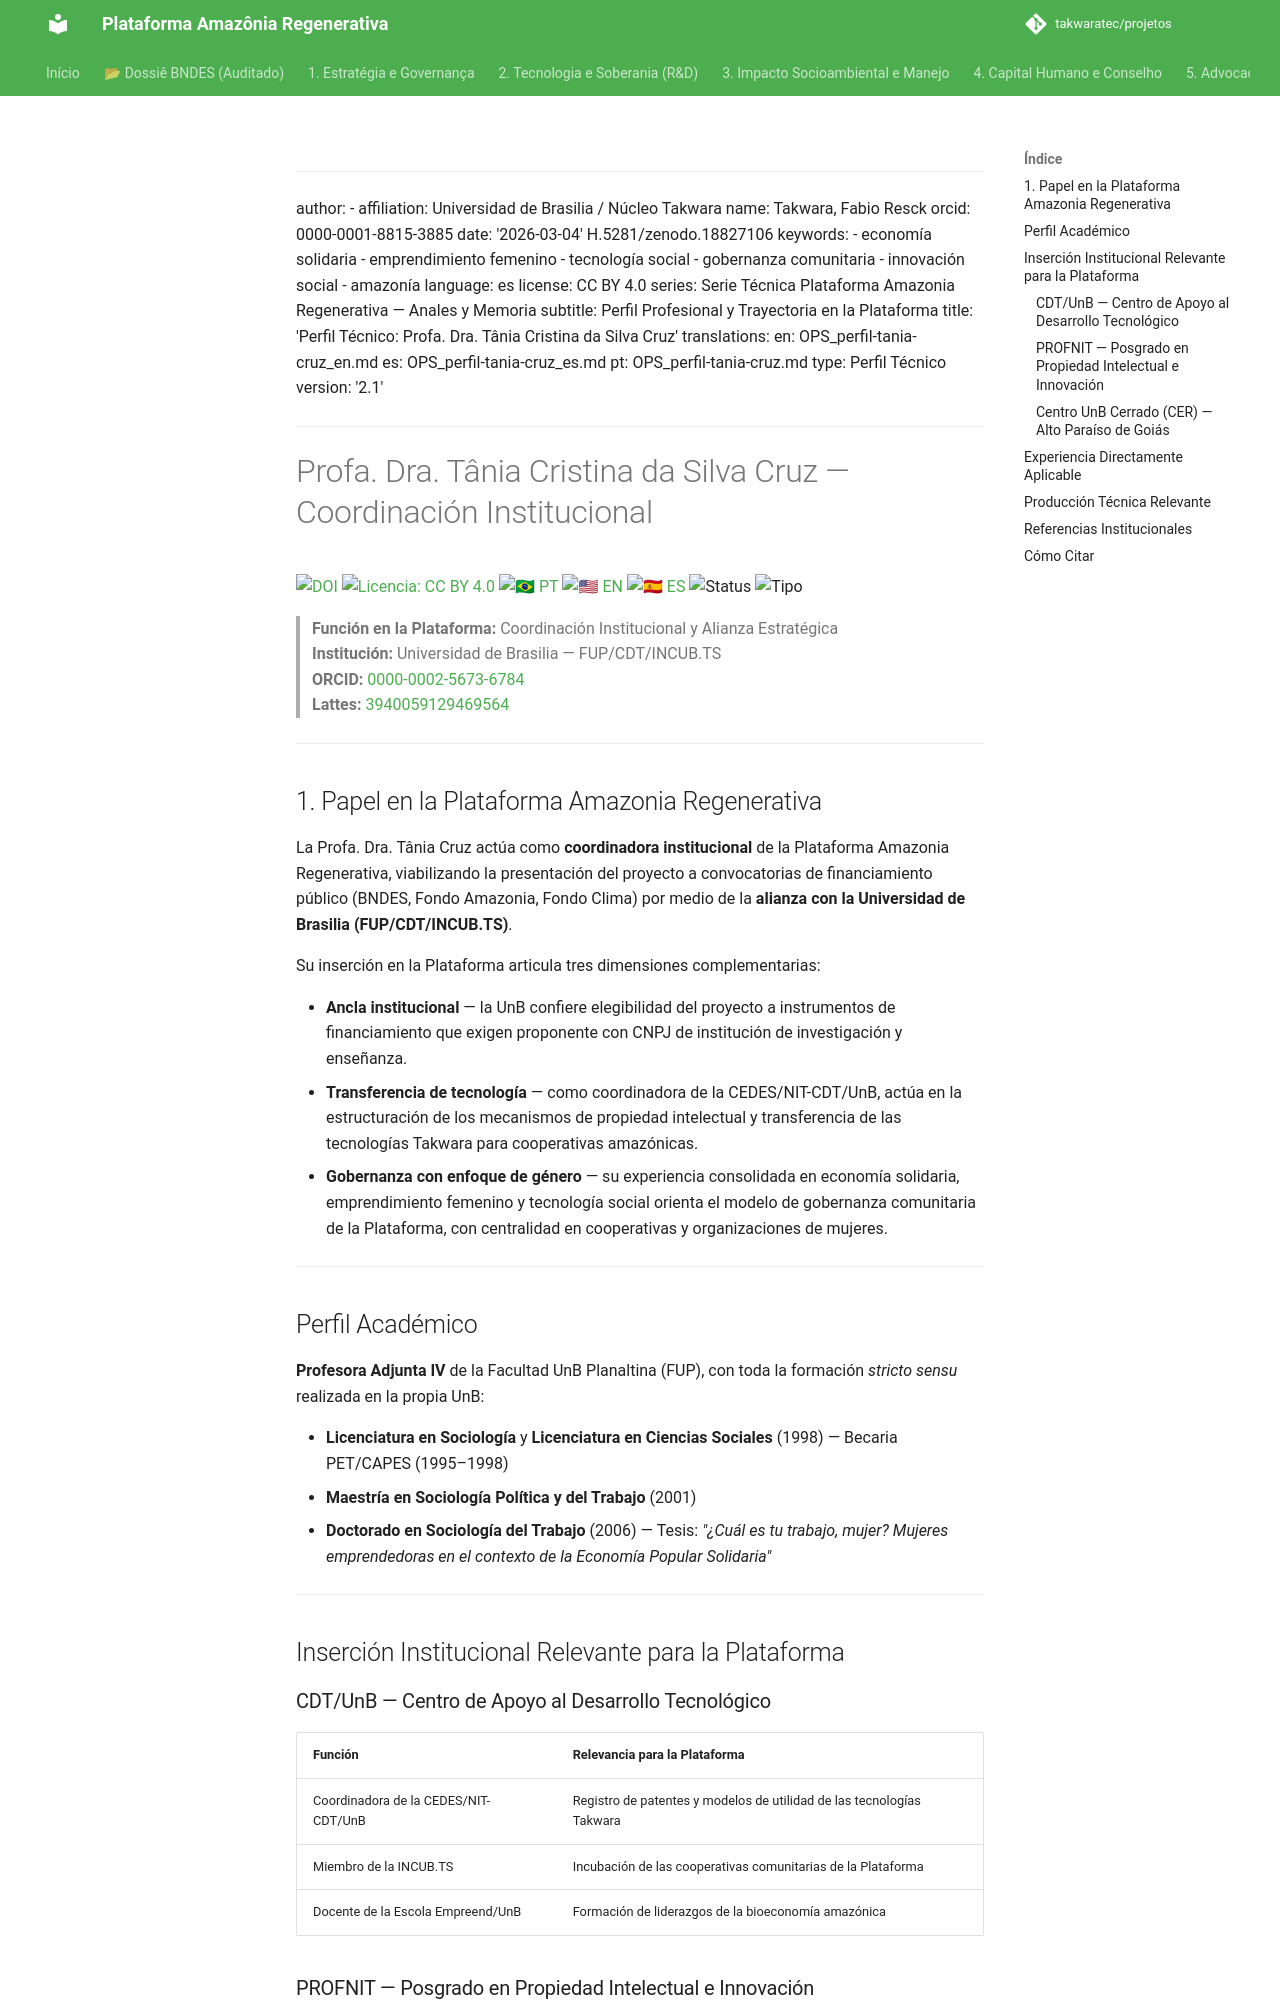

repository: takwaratec/projetos · page: 06_ANAIS_MEMORIA/perfis-equipe/OPS_perfil-tania-cruz_es/index.html · generator: mkdocs

---
author:
- affiliation: Universidad de Brasilia / Núcleo Takwara
  name: Takwara, Fabio Resck
  orcid: 0000-0001-8815-3885
date: '2026-03-04'
doi: 10.5281/zenodo.18827106
keywords:
- economía solidaria
- emprendimiento femenino
- tecnología social
- gobernanza comunitaria
- innovación social
- amazonía
language: es
license: CC BY 4.0
series: Serie Técnica Plataforma Amazonia Regenerativa — Anales y Memoria
subtitle: Perfil Profesional y Trayectoria en la Plataforma
title: 'Perfil Técnico: Profa. Dra. Tânia Cristina da Silva Cruz'
translations:
  en: OPS_perfil-tania-cruz_en.md
  es: OPS_perfil-tania-cruz_es.md
  pt: OPS_perfil-tania-cruz.md
type: Perfil Técnico
version: '2.2.2'
---
# Profa. Dra. Tânia Cristina da Silva Cruz — Coordinación Institucional

[![DOI](https://img.shields.io/badge/DOI-10.5281/zenodo.18827106-blue.svg)](https://doi.org/10.5281/zenodo.18827106)
[![Licencia: CC BY 4.0](https://img.shields.io/badge/Licencia-CC%20BY%204.0-lightgrey.svg)](https://creativecommons.org/licenses/by/4.0/)
[![🇧🇷 PT](https://img.shields.io/badge/🇧🇷-Portugués-green)](./OPS_perfil-tania-cruz.md) [![🇺🇸 EN](https://img.shields.io/badge/🇺🇸-English-blue)](./OPS_perfil-tania-cruz_en.md) [![🇪🇸 ES](https://img.shields.io/badge/🇪🇸-Español-orange)](./OPS_perfil-tania-cruz_es.md)
![Status](https://img.shields.io/badge/status-V2.2.2%20(Advocacy%205.1)-blue)
![Tipo](https://img.shields.io/badge/tipo-Perfil%20Técnico-teal)

> **Función en la Plataforma:** Coordinación Institucional y Alianza Estratégica  
> **Institución:** Universidad de Brasilia — FUP/CDT/INCUB.TS  
> **ORCID:** [0000-0002-5673-6784](https://orcid.org/0000-0002-5673-6784)  
> **Lattes:** [3940059129469564](http://lattes.cnpq.br/3940059129469564)

---

## 1. Papel en la Plataforma Amazonia Regenerativa

La Profa. Dra. Tânia Cruz actúa como **coordinadora institucional** de la Plataforma Amazonia Regenerativa, viabilizando la presentación del proyecto a convocatorias de financiamiento público (BNDES, Fondo Amazonia, Fondo Clima) por medio de la **alianza con la Universidad de Brasilia (FUP/CDT/INCUB.TS)**.

Su inserción en la Plataforma articula tres dimensiones complementarias:

- **Ancla institucional** — la UnB confiere elegibilidad del proyecto a instrumentos de financiamiento que exigen proponente con CNPJ de institución de investigación y enseñanza.
- **Transferencia de tecnología** — como coordinadora de la CEDES/NIT-CDT/UnB, actúa en la estructuración de los mecanismos de propiedad intelectual y transferencia de las tecnologías Takwara para cooperativas amazónicas.
- **Gobernanza con enfoque de género** — su experiencia consolidada en economía solidaria, emprendimiento femenino y tecnología social orienta el modelo de gobernanza comunitaria de la Plataforma, con centralidad en cooperativas y organizaciones de mujeres.



---

## Perfil Académico

**Profesora Adjunta IV** de la Facultad UnB Planaltina (FUP), con toda la formación *stricto sensu* realizada en la propia UnB:

- **Licenciatura en Sociología** y **Licenciatura en Ciencias Sociales** (1998)
  — Becaria PET/CAPES (1995–1998)
- **Maestría en Sociología Política y del Trabajo** (2001)
- **Doctorado en Sociología del Trabajo** (2006)
  — Tesis: *"¿Cuál es tu trabajo, mujer? Mujeres emprendedoras en el contexto de la Economía Popular Solidaria"*

---

## Inserción Institucional Relevante para la Plataforma
